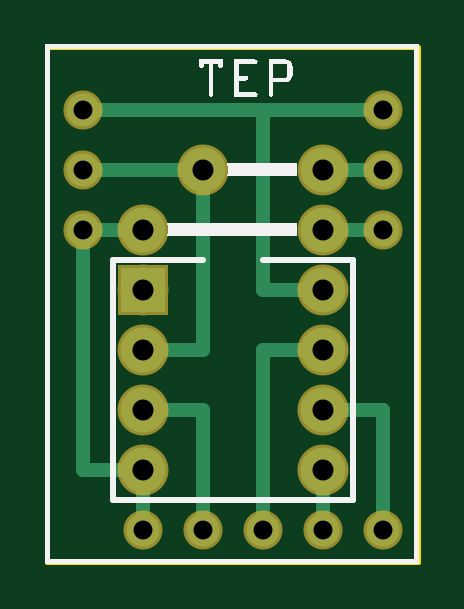
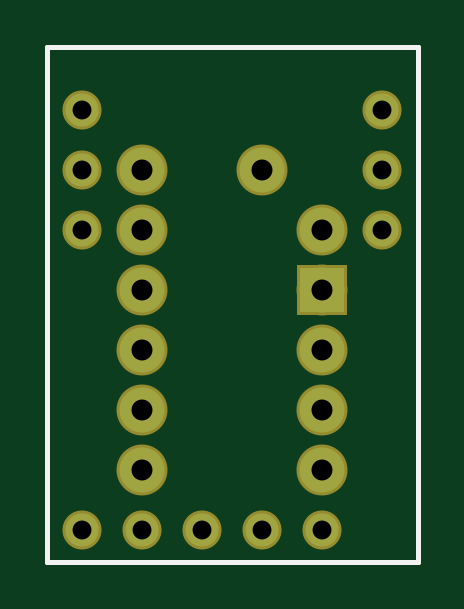
Circuit board: 9 layer files. Board 15.7 x 21.8 mm.
- outline: vibro_contour.gm1 (365 bytes)
- bottom_copper: vibro_copperBottom.gbl (620 bytes)
- top_copper: vibro_copperTop.gtl (1267 bytes)
- drill: vibro_drill.txt (472 bytes)
- bottom_mask: vibro_maskBottom.gbs (616 bytes)
- top_mask: vibro_maskTop.gts (632 bytes)
- paste: vibro_pasteMaskTop.gtp (343 bytes)
- bottom_silk: vibro_silkBottom.gbo (355 bytes)
- top_silk: vibro_silkTop.gto (48192 bytes)

=== outline: vibro_contour.gm1 ===
G04 MADE WITH FRITZING*
G04 WWW.FRITZING.ORG*
G04 DOUBLE SIDED*
G04 HOLES PLATED*
G04 CONTOUR ON CENTER OF CONTOUR VECTOR*
%ASAXBY*%
%FSLAX23Y23*%
%MOIN*%
%OFA0B0*%
%SFA1.0B1.0*%
%ADD10R,0.624850X0.866142*%
%ADD11C,0.008000*%
%ADD10C,0.008*%
%LNCONTOUR*%
G90*
G70*
G54D10*
G54D11*
X4Y862D02*
X621Y862D01*
X621Y4D01*
X4Y4D01*
X4Y862D01*
D02*
G04 End of contour*
M02*
=== bottom_copper: vibro_copperBottom.gbl ===
G04 MADE WITH FRITZING*
G04 WWW.FRITZING.ORG*
G04 DOUBLE SIDED*
G04 HOLES PLATED*
G04 CONTOUR ON CENTER OF CONTOUR VECTOR*
%ASAXBY*%
%FSLAX23Y23*%
%MOIN*%
%OFA0B0*%
%SFA1.0B1.0*%
%ADD10C,0.075000*%
%ADD11C,0.055118*%
%ADD12R,0.075000X0.075000*%
%LNCOPPER0*%
G90*
G70*
G54D10*
X163Y457D03*
X463Y457D03*
X163Y357D03*
X463Y357D03*
X163Y257D03*
X463Y257D03*
X163Y157D03*
X463Y157D03*
X163Y557D03*
X463Y557D03*
X263Y657D03*
X463Y657D03*
G54D11*
X563Y57D03*
X463Y57D03*
X363Y57D03*
X263Y57D03*
X163Y57D03*
X563Y757D03*
X63Y757D03*
X563Y657D03*
X63Y657D03*
X563Y557D03*
X63Y557D03*
G54D12*
X163Y457D03*
G04 End of Copper0*
M02*
=== top_copper: vibro_copperTop.gtl ===
G04 MADE WITH FRITZING*
G04 WWW.FRITZING.ORG*
G04 DOUBLE SIDED*
G04 HOLES PLATED*
G04 CONTOUR ON CENTER OF CONTOUR VECTOR*
%ASAXBY*%
%FSLAX23Y23*%
%MOIN*%
%OFA0B0*%
%SFA1.0B1.0*%
%ADD10C,0.075000*%
%ADD11C,0.055118*%
%ADD12R,0.075000X0.075000*%
%ADD13C,0.024000*%
%LNCOPPER1*%
G90*
G70*
G54D10*
X163Y557D03*
X463Y557D03*
X263Y657D03*
X463Y657D03*
G54D11*
X563Y57D03*
X463Y57D03*
X363Y57D03*
X263Y57D03*
X163Y57D03*
G54D10*
X163Y457D03*
X463Y457D03*
X163Y357D03*
X463Y357D03*
X163Y257D03*
X463Y257D03*
X163Y157D03*
X463Y157D03*
G54D11*
X563Y757D03*
X63Y757D03*
X563Y657D03*
X63Y657D03*
X563Y557D03*
X63Y557D03*
G54D12*
X163Y457D03*
G54D13*
X263Y628D02*
X263Y357D01*
D02*
X263Y357D02*
X192Y357D01*
D02*
X363Y83D02*
X363Y357D01*
D02*
X363Y357D02*
X434Y357D01*
D02*
X463Y83D02*
X463Y157D01*
D02*
X563Y83D02*
X563Y257D01*
D02*
X563Y257D02*
X492Y257D01*
D02*
X163Y57D02*
X163Y157D01*
D02*
X263Y83D02*
X263Y257D01*
D02*
X263Y257D02*
X192Y257D01*
D02*
X536Y757D02*
X90Y757D01*
D02*
X363Y457D02*
X434Y457D01*
D02*
X536Y757D02*
X363Y757D01*
D02*
X363Y757D02*
X363Y457D01*
D02*
X492Y657D02*
X536Y657D01*
D02*
X90Y657D02*
X234Y657D01*
D02*
X492Y557D02*
X536Y557D01*
D02*
X134Y157D02*
X63Y157D01*
D02*
X63Y157D02*
X63Y530D01*
D02*
X90Y557D02*
X134Y557D01*
G04 End of Copper1*
M02*
=== drill: vibro_drill.txt ===
; NON-PLATED HOLES START AT T1
; THROUGH (PLATED) HOLES START AT T100
M48
INCH
T100C0.035000
T101C0.031496
%
T100
X001630Y004565
X004630Y001565
X001630Y003565
X001630Y005565
X001630Y002565
X004630Y005565
X004630Y004565
X004630Y006565
X001630Y001565
X004630Y003565
X002630Y006565
X004630Y002565
T101
X005630Y005565
X004630Y000565
X003630Y000565
X005630Y000565
X005630Y006565
X000630Y007565
X005630Y007565
X000630Y006565
X002630Y000565
X000630Y005565
X001630Y000565
T00
M30

=== bottom_mask: vibro_maskBottom.gbs ===
G04 MADE WITH FRITZING*
G04 WWW.FRITZING.ORG*
G04 DOUBLE SIDED*
G04 HOLES PLATED*
G04 CONTOUR ON CENTER OF CONTOUR VECTOR*
%ASAXBY*%
%FSLAX23Y23*%
%MOIN*%
%OFA0B0*%
%SFA1.0B1.0*%
%ADD10C,0.085000*%
%ADD11C,0.065118*%
%ADD12R,0.085000X0.085000*%
%LNMASK0*%
G90*
G70*
G54D10*
X163Y457D03*
X463Y457D03*
X163Y357D03*
X463Y357D03*
X163Y257D03*
X463Y257D03*
X163Y157D03*
X463Y157D03*
X163Y557D03*
X463Y557D03*
X263Y657D03*
X463Y657D03*
G54D11*
X563Y57D03*
X463Y57D03*
X363Y57D03*
X263Y57D03*
X163Y57D03*
X563Y757D03*
X63Y757D03*
X563Y657D03*
X63Y657D03*
X563Y557D03*
X63Y557D03*
G54D12*
X163Y457D03*
G04 End of Mask0*
M02*
=== top_mask: vibro_maskTop.gts ===
G04 MADE WITH FRITZING*
G04 WWW.FRITZING.ORG*
G04 DOUBLE SIDED*
G04 HOLES PLATED*
G04 CONTOUR ON CENTER OF CONTOUR VECTOR*
%ASAXBY*%
%FSLAX23Y23*%
%MOIN*%
%OFA0B0*%
%SFA1.0B1.0*%
%ADD10C,0.085000*%
%ADD11C,0.065118*%
%ADD12R,0.085000X0.085000*%
%LNMASK1*%
G90*
G70*
G54D10*
X163Y557D03*
X463Y557D03*
X263Y657D03*
X463Y657D03*
G54D11*
X563Y57D03*
X463Y57D03*
X363Y57D03*
X263Y57D03*
X163Y57D03*
G54D10*
X163Y457D03*
X463Y457D03*
X163Y357D03*
X463Y357D03*
X163Y257D03*
X463Y257D03*
X163Y157D03*
X463Y157D03*
G54D11*
X563Y757D03*
X63Y757D03*
X563Y657D03*
X63Y657D03*
X563Y557D03*
X63Y557D03*
G54D12*
X163Y457D03*
G04 End of Mask1*
M02*
=== paste: vibro_pasteMaskTop.gtp ===
G04 MADE WITH FRITZING*
G04 WWW.FRITZING.ORG*
G04 DOUBLE SIDED*
G04 HOLES PLATED*
G04 CONTOUR ON CENTER OF CONTOUR VECTOR*
%ASAXBY*%
%FSLAX23Y23*%
%MOIN*%
%OFA0B0*%
%SFA1.0B1.0*%
%ADD10R,0.066314X0.079610*%
%LNPASTEMASK1*%
G90*
G70*
G54D10*
X583Y581D03*
X83Y781D03*
X83Y581D03*
X83Y681D03*
X583Y681D03*
X583Y781D03*
G04 End of PasteMask1*
M02*
=== bottom_silk: vibro_silkBottom.gbo ===
G04 MADE WITH FRITZING*
G04 WWW.FRITZING.ORG*
G04 DOUBLE SIDED*
G04 HOLES PLATED*
G04 CONTOUR ON CENTER OF CONTOUR VECTOR*
%ASAXBY*%
%FSLAX23Y23*%
%MOIN*%
%OFA0B0*%
%SFA1.0B1.0*%
%ADD10R,0.624850X0.866142X0.608850X0.850142*%
%ADD11C,0.008000*%
%LNSILK0*%
G90*
G70*
G54D11*
X4Y862D02*
X621Y862D01*
X621Y4D01*
X4Y4D01*
X4Y862D01*
D02*
G04 End of Silk0*
M02*
=== top_silk: vibro_silkTop.gto (48192 bytes, source omitted) ===
